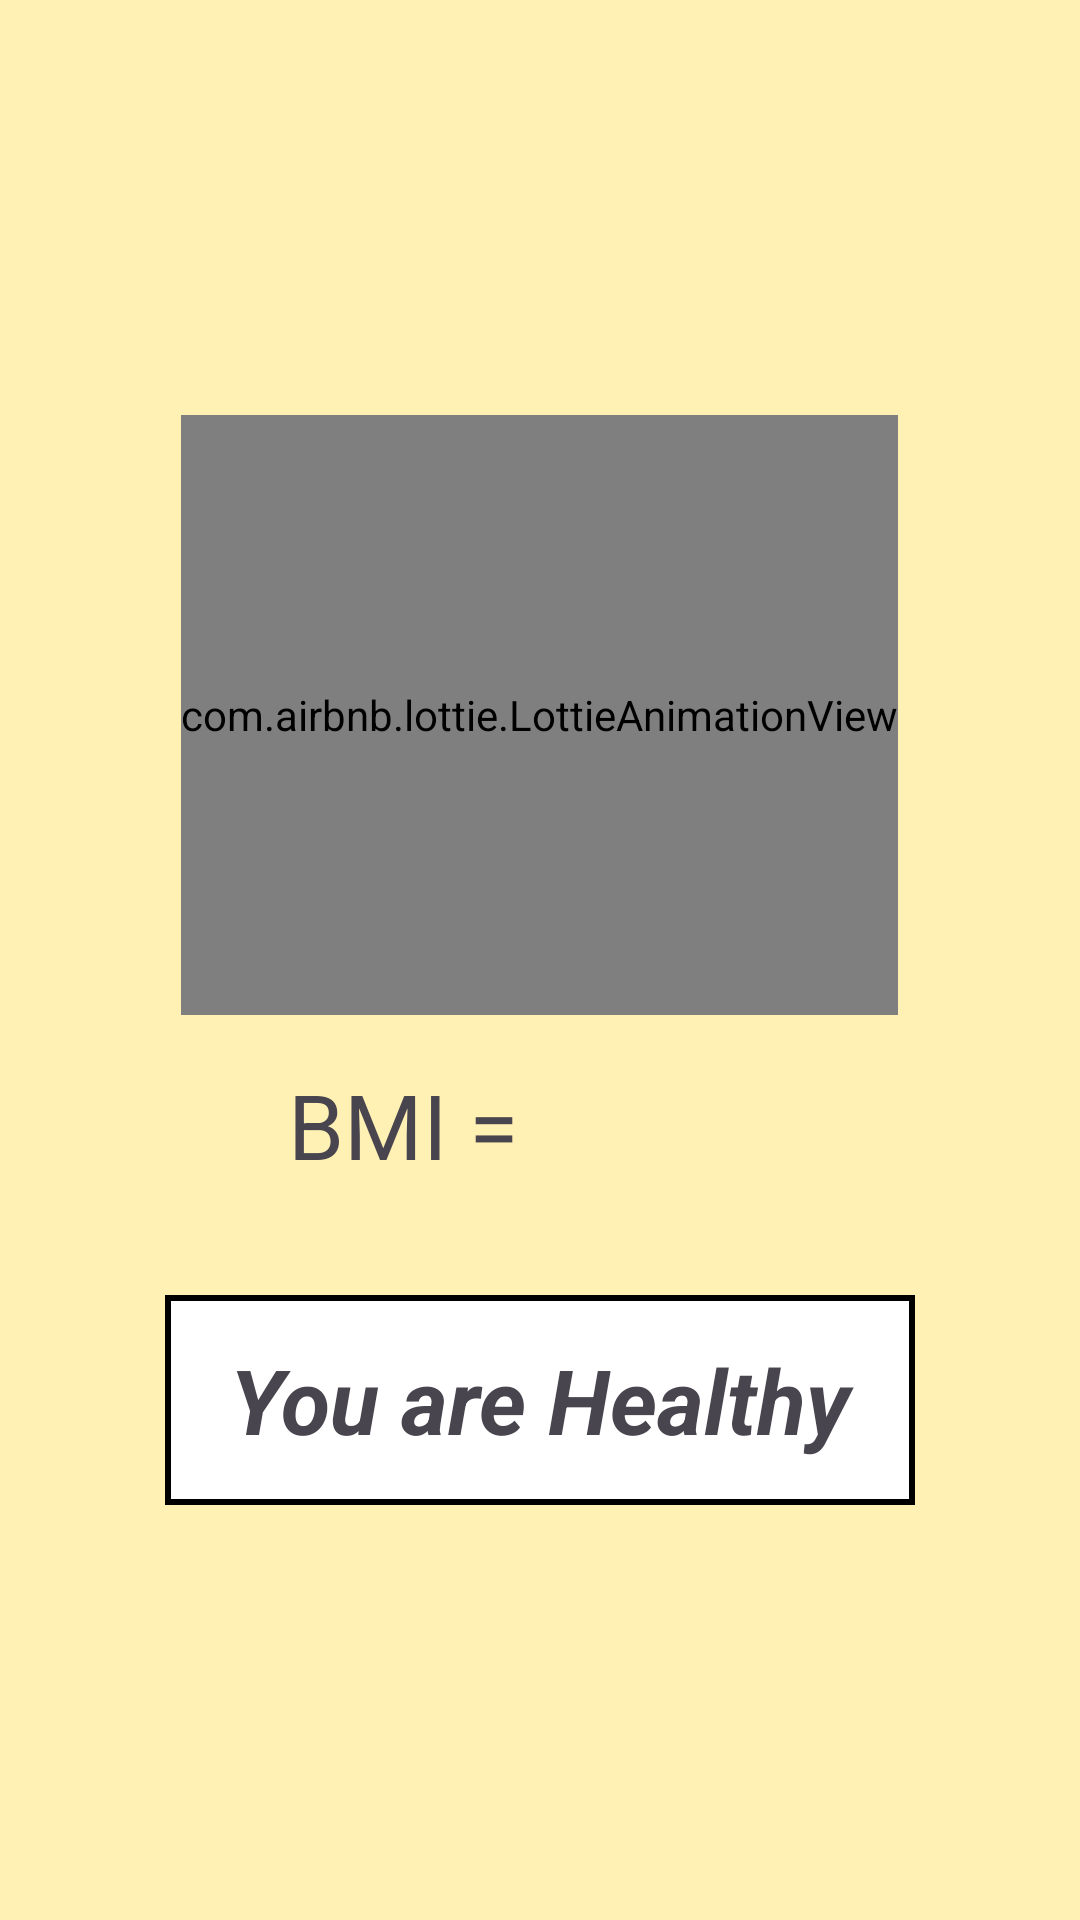

Here is an Android app screen rendered from its layout file. Give the layout XML and the strings, colors and styles it references.
<!-- AndroidManifest.xml: application theme Theme.Conversion_Master -->
<!-- res/layout/activity_bmi_normal.xml -->
<?xml version="1.0" encoding="utf-8"?>
<LinearLayout xmlns:android="http://schemas.android.com/apk/res/android"
    xmlns:app="http://schemas.android.com/apk/res-auto"
    xmlns:tools="http://schemas.android.com/tools"
    android:layout_width="match_parent"
    android:layout_height="match_parent"
    tools:context=".Bmi_underweight"
    android:gravity="center"
    android:orientation="vertical"
    android:background="@color/bmi">

    <com.airbnb.lottie.LottieAnimationView
        android:layout_width="wrap_content"
        android:layout_height="200dp"
        app:lottie_rawRes="@raw/normal"
        app:lottie_autoPlay="true"/>

    <LinearLayout
        android:layout_width="match_parent"
        android:layout_height="wrap_content"
        android:orientation="horizontal"
        android:gravity="center"
        android:weightSum="2">
        <TextView
            android:layout_width="0px"
            android:layout_weight="1"
            android:gravity="center|right"
            android:layout_height="wrap_content"
            android:text="BMI = "
            android:textSize="30sp"/>

        <TextView
            android:layout_width="0px"
            android:layout_weight="1"
            android:layout_height="wrap_content"
            android:text=""
            android:gravity="center|left"
            android:padding="10dp"
            android:textStyle="bold"
            android:id="@+id/bmi_tv"
            android:textColor="#12514B"
            android:textSize="40sp"/>
    </LinearLayout>

    <TextView
        android:layout_width="250dp"
        android:gravity="center"
        android:layout_height="70dp"
        android:text="You are Healthy"
        android:background="@drawable/bg_spinner"
        android:textStyle="bold|italic"
        android:layout_marginTop="20dp"
        android:textSize="30sp"/>

</LinearLayout>
<!-- resources referenced by this layout -->
<resources>
  <color name="bmi">#FFF1B3</color>
  <!-- drawable bg_spinner (drawable) -->
  <?xml version="1.0" encoding="utf-8"?>
  <shape xmlns:android="http://schemas.android.com/apk/res/android">
  
      <stroke android:color="@color/black" android:width="2dp"/>
      <solid android:color="@color/white"/>
  </shape>
  <style name="Theme.Conversion_Master" parent="Base.Theme.Conversion_Master" />
  <color name="black">#FF000000</color>
  <color name="white">#FFFFFFFF</color>
  <style name="Base.Theme.Conversion_Master" parent="Theme.Material3.DayNight.NoActionBar">
          
          
      </style>
</resources>
